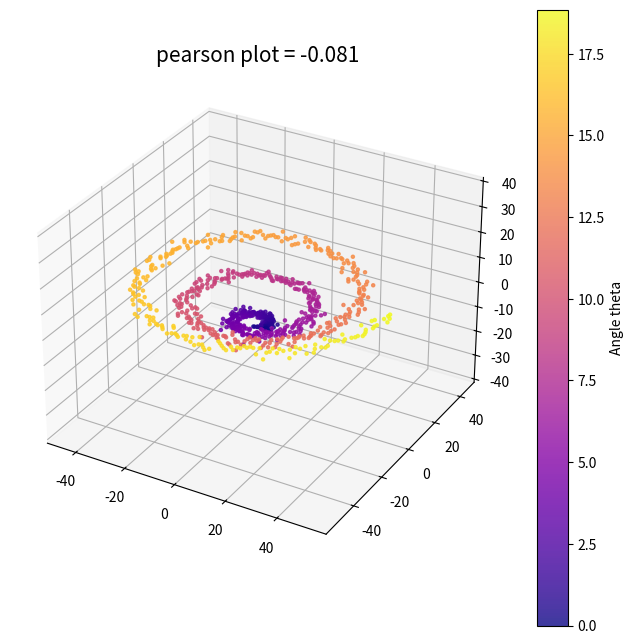

Write the Python code that produced this figure.
import numpy as np
import matplotlib.pyplot as plt
from scipy.stats import pearsonr
from mpl_toolkits.mplot3d import Axes3D


np.random.seed(42)
theta = np.linspace(0, 6*np.pi, 800)
r = np.linspace(0, 50, 800) + np.random.normal(0, 2, 800)
z = np.linspace(-10, 10, 800)

x = r * np.cos(theta)
y = r * np.sin(theta)

r_value, p_value = pearsonr(x, y)

fig = plt.figure(figsize = (8, 8))
ax = fig.add_subplot(111, projection='3d')
sc = ax.scatter(x, y, z, c=theta, cmap="plasma", s=5, alpha=0.8)
plt.title(f"pearson plot = {r_value:.3f}", fontsize=15)
plt.axis("equal")
fig.colorbar(sc, ax=ax, label="Angle theta")
plt.show()
